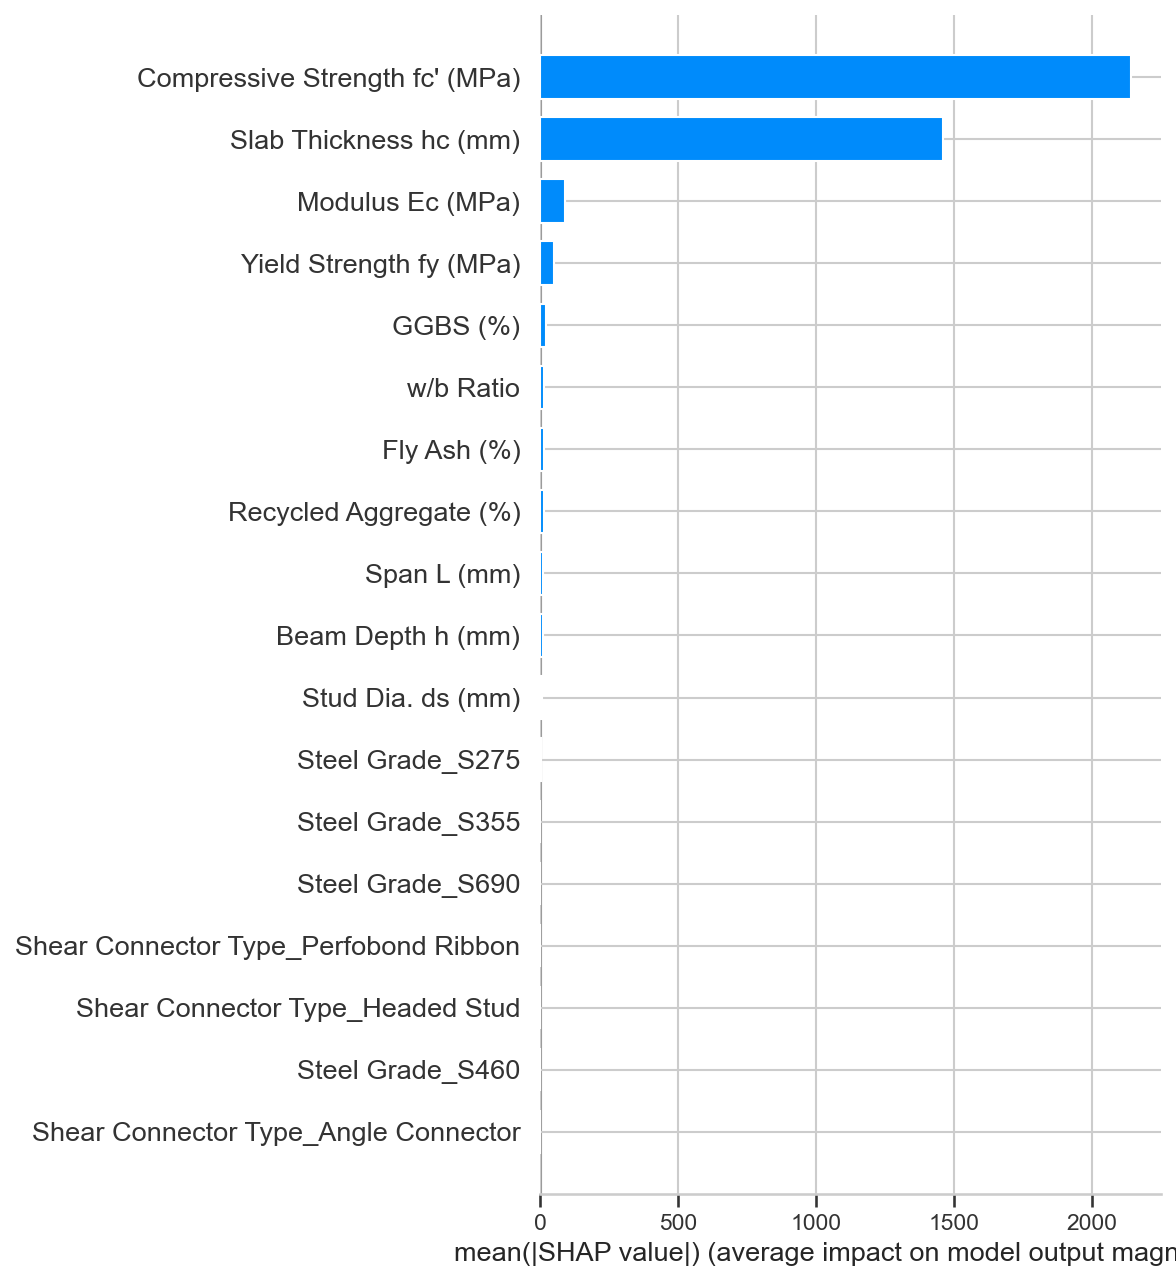

Source data for this figure (header and first rows):
feature, mean_abs_shap
Compressive Strength fc' (MPa), 2144
Slab Thickness hc (mm), 1461
Modulus Ec (MPa), 89.74
Yield Strength fy (MPa), 50.41
GGBS (%), 22.43
w/b Ratio, 15.47
Fly Ash (%), 14.54
Recycled Aggregate (%), 13.9
Span L (mm), 9.266
Beam Depth h (mm), 9.246
Stud Dia. ds (mm), 5.49
Steel Grade_S275, 4.354
Steel Grade_S355, 0.9908
Steel Grade_S690, 0.9223
Shear Connector Type_Perfobond Ribbon, 0.7851
Shear Connector Type_Headed Stud, 0.5827
Steel Grade_S460, 0.4019
Shear Connector Type_Angle Connector, 0.2064
